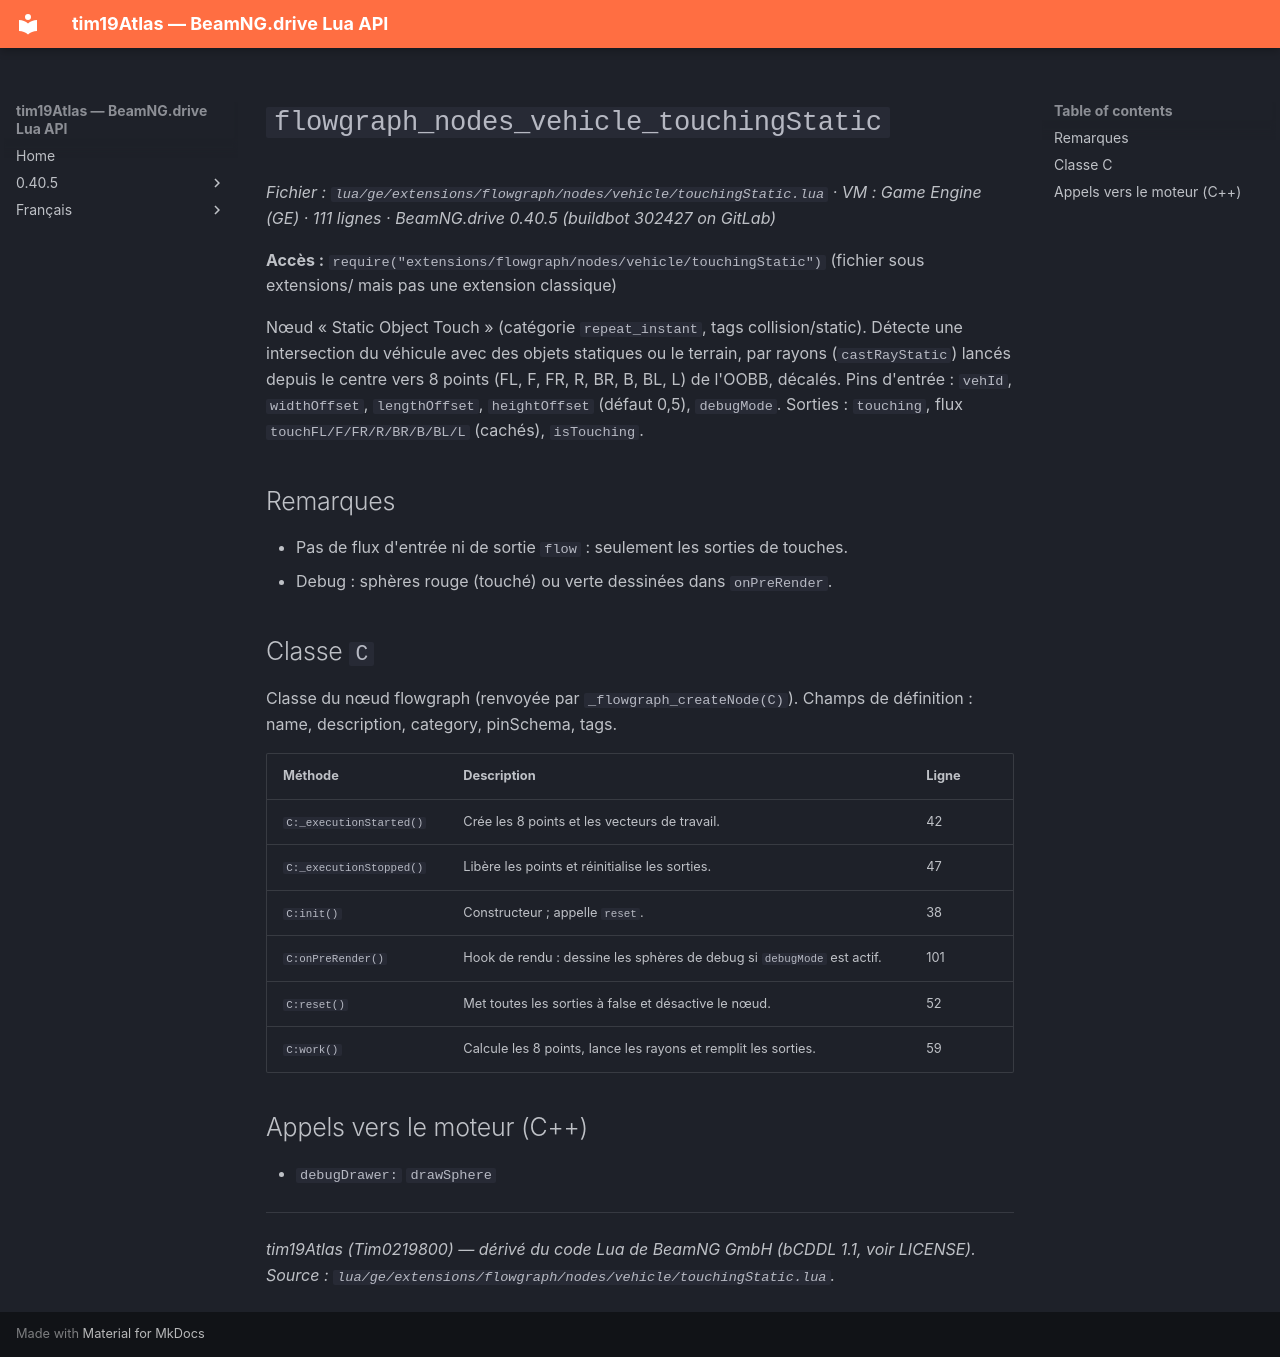

repository: Tim0219800/beamng-lua-atlas · page: fr/0.40.5/ge/extensions/flowgraph/nodes/vehicle/touchingStatic.html · generator: mkdocs

# `flowgraph_nodes_vehicle_touchingStatic`

*Fichier : `lua/ge/extensions/flowgraph/nodes/vehicle/touchingStatic.lua` · VM : Game Engine (GE) · 111 lignes · BeamNG.drive 0.40.5 (buildbot 302427 on GitLab)*

**Accès :** `require("extensions/flowgraph/nodes/vehicle/touchingStatic")` (fichier sous extensions/ mais pas une extension classique)

Nœud « Static Object Touch » (catégorie `repeat_instant`, tags collision/static). Détecte une intersection du véhicule avec des objets statiques ou le terrain, par rayons (`castRayStatic`) lancés depuis le centre vers 8 points (FL, F, FR, R, BR, B, BL, L) de l'OOBB, décalés. Pins d'entrée : `vehId`, `widthOffset`, `lengthOffset`, `heightOffset` (défaut 0,5), `debugMode`. Sorties : `touching`, flux `touchFL/F/FR/R/BR/B/BL/L` (cachés), `isTouching`.

## Remarques

- Pas de flux d'entrée ni de sortie `flow` : seulement les sorties de touches.
- Debug : sphères rouge (touché) ou verte dessinées dans `onPreRender`.

## Classe `C`

Classe du nœud flowgraph (renvoyée par `_flowgraph_createNode(C)`). Champs de définition : name, description, category, pinSchema, tags.

| Méthode | Description | Ligne |
|---|---|---|
| `C:_executionStarted()` | Crée les 8 points et les vecteurs de travail. | 42 |
| `C:_executionStopped()` | Libère les points et réinitialise les sorties. | 47 |
| `C:init()` | Constructeur ; appelle `reset`. | 38 |
| `C:onPreRender()` | Hook de rendu : dessine les sphères de debug si `debugMode` est actif. | 101 |
| `C:reset()` | Met toutes les sorties à false et désactive le nœud. | 52 |
| `C:work()` | Calcule les 8 points, lance les rayons et remplit les sorties. | 59 |

## Appels vers le moteur (C++)

- `debugDrawer:` `drawSphere`

---
*tim19Atlas (Tim0219800) — dérivé du code Lua de BeamNG GmbH (bCDDL 1.1, voir LICENSE). Source : `lua/ge/extensions/flowgraph/nodes/vehicle/touchingStatic.lua`.*
